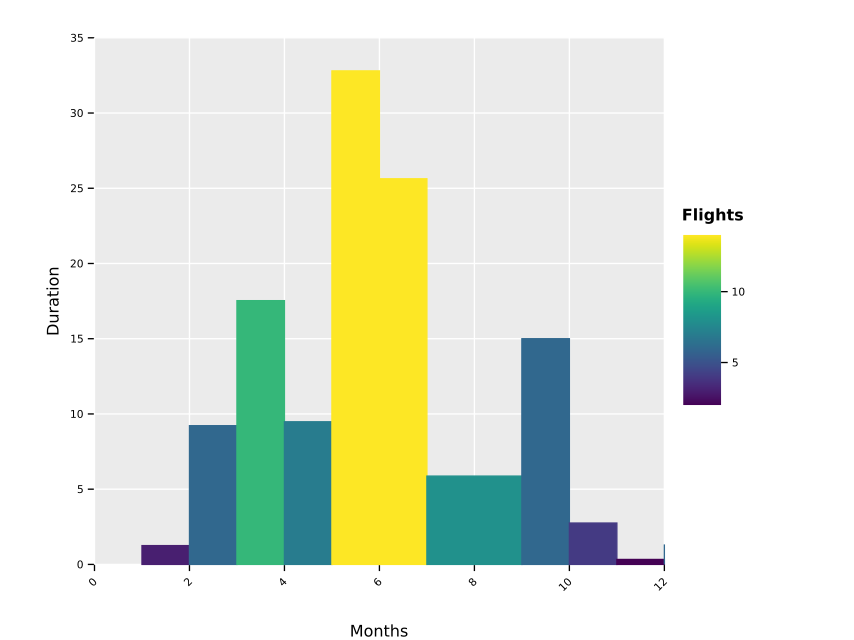

Source data for this figure (header and first rows):
Months, Duration, Flights
1, 1.25, 3
2, 9.22, 6
3, 17.53, 10
4, 9.48, 7
5, 32.8, 14
6, 25.63, 14
7, 5.87, 8
9, 15, 6
10, 2.75, 4
11, 0.33, 2
12, 1.33, 6
